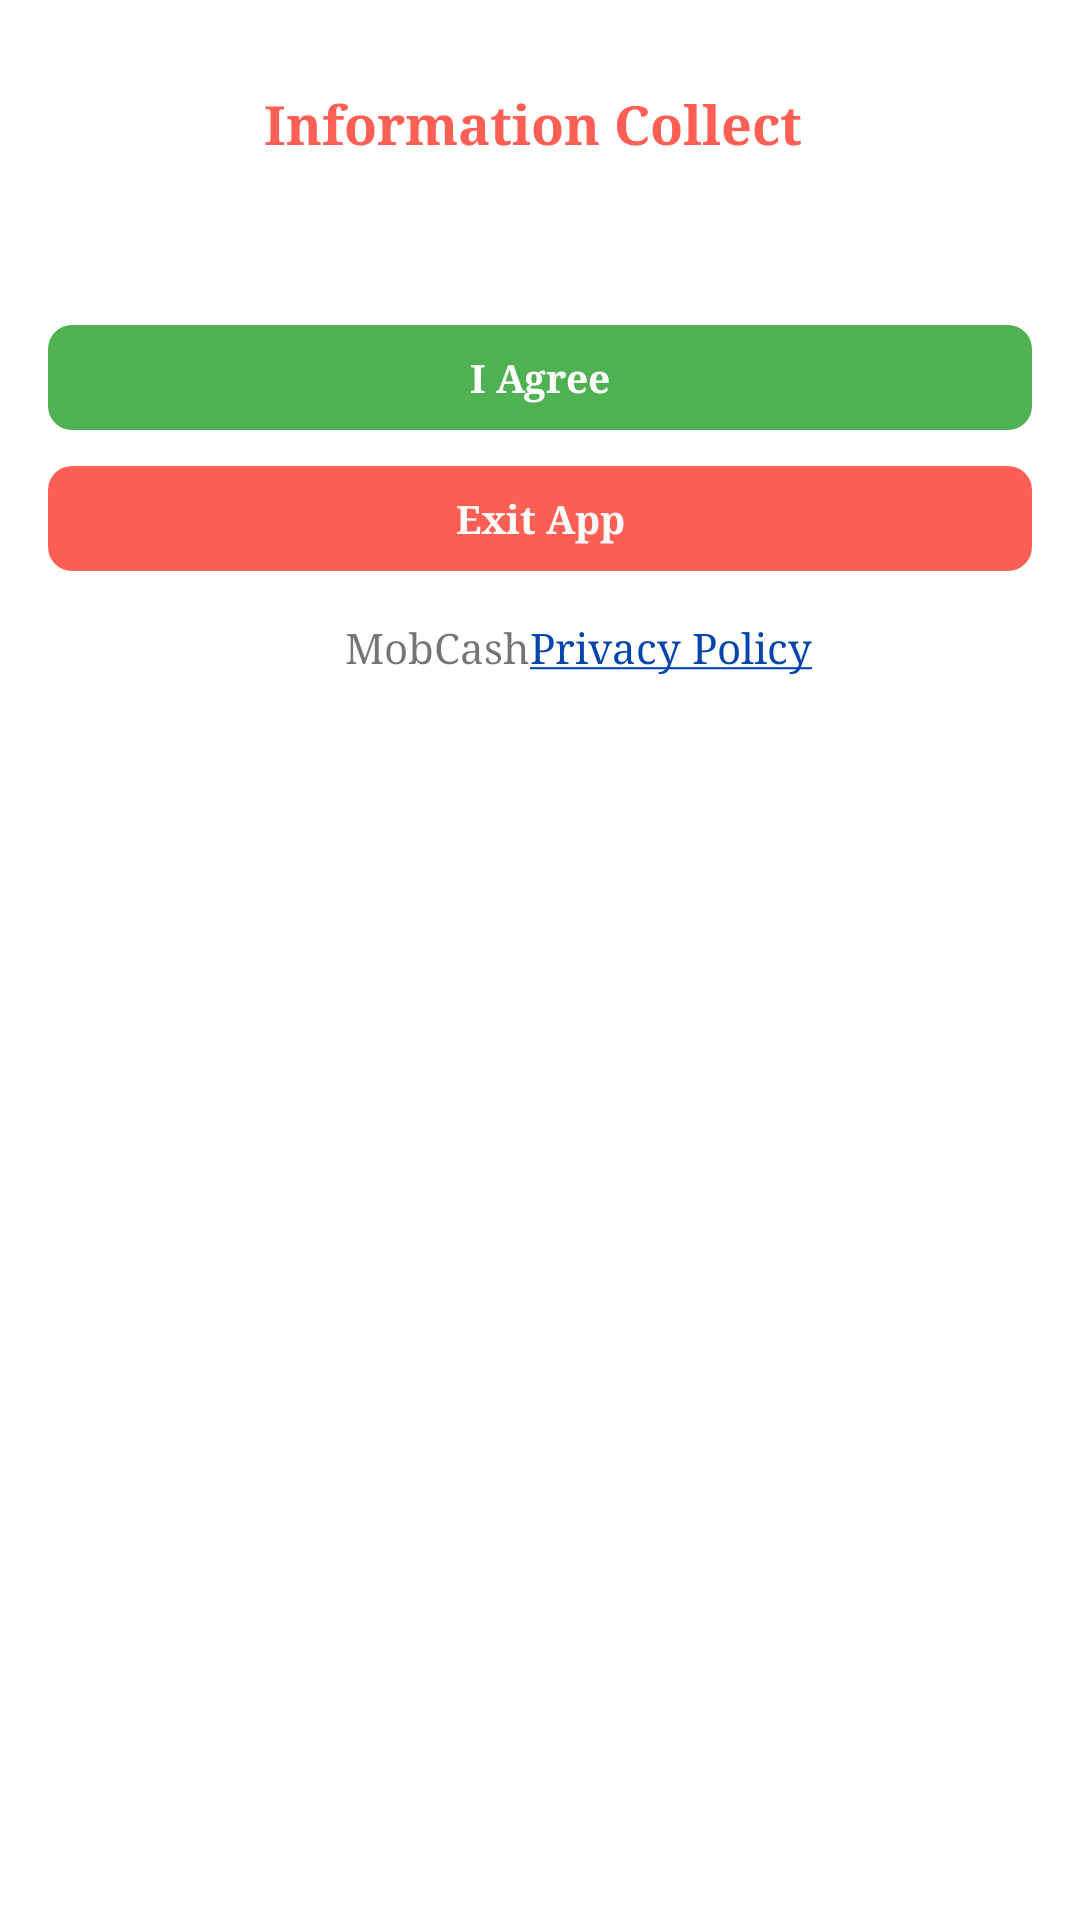

Layout XML and referenced resources for this Android screen:
<!-- AndroidManifest.xml: application theme AppTheme -->
<!-- res/layout/custom_consent_dialog_box.xml -->
<?xml version="1.0" encoding="utf-8"?>
<androidx.constraintlayout.widget.ConstraintLayout
    xmlns:android="http://schemas.android.com/apk/res/android"
    xmlns:app="http://schemas.android.com/apk/res-auto"
    xmlns:tools="http://schemas.android.com/tools"
    android:layout_width="match_parent"
    android:layout_height="match_parent">


    <TextView
        android:padding="@dimen/_16sdp"
        android:id="@+id/textView5"
        android:layout_width="wrap_content"
        android:layout_height="wrap_content"
        android:text="Information Collect "
        android:fontFamily="serif"
        android:textStyle="bold"
        android:textSize="18sp"
        android:textColor="@color/colorPrimaryDark"
        app:layout_constraintBottom_toBottomOf="parent"
        app:layout_constraintEnd_toEndOf="parent"
        app:layout_constraintStart_toStartOf="parent"
        app:layout_constraintTop_toTopOf="parent"
        app:layout_constraintVertical_bias="0.022" />

    <TextView
        android:id="@+id/tv_consent"
        android:layout_width="0dp"
        android:layout_height="wrap_content"
        android:layout_marginStart="16dp"
        android:layout_marginLeft="16dp"
        android:layout_marginEnd="16dp"
        android:layout_marginRight="16dp"
        android:fontFamily="serif"
        android:textSize="14sp"
        android:textColor="@color/text_grey"
        app:autoSizeTextType="uniform"
        app:layout_constraintEnd_toEndOf="parent"
        app:layout_constraintHorizontal_bias="0.0"
        app:layout_constraintStart_toStartOf="parent"
        app:layout_constraintTop_toBottomOf="@+id/textView5" />

    <TextView
        android:id="@+id/tvPrivacy"
        android:layout_width="wrap_content"
        android:layout_height="wrap_content"
        android:fontFamily="serif"
        android:paddingTop="@dimen/_16sdp"
        android:paddingBottom="@dimen/_16sdp"
        android:text="@string/privacypolicy"
        android:textColor="@color/linkcolor"
        android:textSize="14sp"
        app:layout_constraintBottom_toBottomOf="parent"
        app:layout_constraintEnd_toEndOf="@+id/exitAppLayout"
        app:layout_constraintHorizontal_bias="0.687"
        app:layout_constraintStart_toStartOf="@+id/exitAppLayout"
        app:layout_constraintTop_toBottomOf="@+id/exitAppLayout"
        app:layout_constraintVertical_bias="0.0" />

    <LinearLayout
        android:id="@+id/agreeLayout"
        android:layout_width="0dp"
        android:layout_height="35sp"
        android:layout_marginTop="20dp"
        android:background="@drawable/drawable_round_bg_green"
        android:gravity="center"
        android:orientation="vertical"
        app:layout_constraintEnd_toEndOf="@+id/tv_consent"
        app:layout_constraintHorizontal_bias="0.0"
        app:layout_constraintStart_toStartOf="@+id/tv_consent"
        app:layout_constraintTop_toBottomOf="@+id/tv_consent">

        <TextView
            android:id="@+id/offerAmount"
            android:layout_width="match_parent"
            android:layout_height="wrap_content"
            android:fontFamily="serif"
            android:gravity="center"
            android:text="I Agree"
            android:textAlignment="center"
            android:textColor="@color/purewhite"
            android:textSize="13sp"
            android:textStyle="bold" />

    </LinearLayout>

    <LinearLayout
        android:id="@+id/exitAppLayout"
        android:layout_width="0dp"
        android:layout_height="35sp"
        android:layout_marginTop="12dp"
        android:background="@drawable/drawable_round_bg"
        android:gravity="center"
        android:orientation="vertical"
        app:layout_constraintEnd_toEndOf="@+id/agreeLayout"
        app:layout_constraintHorizontal_bias="0.0"
        app:layout_constraintStart_toStartOf="@+id/agreeLayout"
        app:layout_constraintTop_toBottomOf="@+id/agreeLayout">

        <TextView
            android:id="@+id/exitApp"
            android:layout_width="match_parent"
            android:layout_height="wrap_content"
            android:fontFamily="serif"
            android:gravity="center"
            android:text="Exit App"
            android:textAlignment="center"
            android:textColor="@color/purewhite"
            android:textSize="13sp"
            android:textStyle="bold" />

    </LinearLayout>

    <TextView
        android:id="@+id/textView6"
        android:layout_width="wrap_content"
        android:layout_height="wrap_content"
        android:layout_marginStart="100dp"
        android:layout_marginLeft="100dp"
        android:fontFamily="serif"
        android:paddingTop="@dimen/_16sdp"
        android:paddingBottom="@dimen/_16sdp"
        android:text="MobCash"
        android:textSize="14sp"
        app:layout_constraintBottom_toBottomOf="@+id/tvPrivacy"
        app:layout_constraintEnd_toStartOf="@+id/tvPrivacy"
        app:layout_constraintHorizontal_bias="1.0"
        app:layout_constraintStart_toStartOf="@+id/exitAppLayout"
        app:layout_constraintTop_toTopOf="@+id/tvPrivacy"
        app:layout_constraintVertical_bias="0.0" />
</androidx.constraintlayout.widget.ConstraintLayout>
<!-- resources referenced by this layout -->
<resources>
  <color name="colorPrimaryDark">#FE5F55</color>
  <color name="linkcolor">#0645AD</color>
  <color name="purewhite">#FDFCFC</color>
  <color name="text_grey">#757575</color>
  <dimen name="_16sdp">16dp</dimen>
  <!-- drawable drawable_round_bg (drawable) -->
  <?xml version="1.0" encoding="utf-8"?>
  <shape android:shape="rectangle"
      xmlns:android="http://schemas.android.com/apk/res/android">
      <corners android:radius="8dp"/>
      <solid android:color="@color/colorPrimaryDark"/>
  
  </shape>
  <!-- drawable drawable_round_bg_green (drawable) -->
  <?xml version="1.0" encoding="utf-8"?>
  <shape android:shape="rectangle"
      xmlns:android="http://schemas.android.com/apk/res/android">
      <corners android:radius="8dp"/>
      <solid android:color="@color/darkgreen"/>
  
  </shape>
  <string name="privacypolicy">
      <u>Privacy Policy</u></string>
  <style name="AppTheme" parent="Theme.MaterialComponents.Light.NoActionBar">
          
          <item name="colorPrimary">@color/colorPrimaryDark</item>
          <item name="colorPrimaryDark">@color/colorPrimaryDark</item>
          <item name="colorAccent">@color/colorPrimaryDark</item>
  
      </style>
  <color name="darkgreen">#50B153</color>
</resources>
